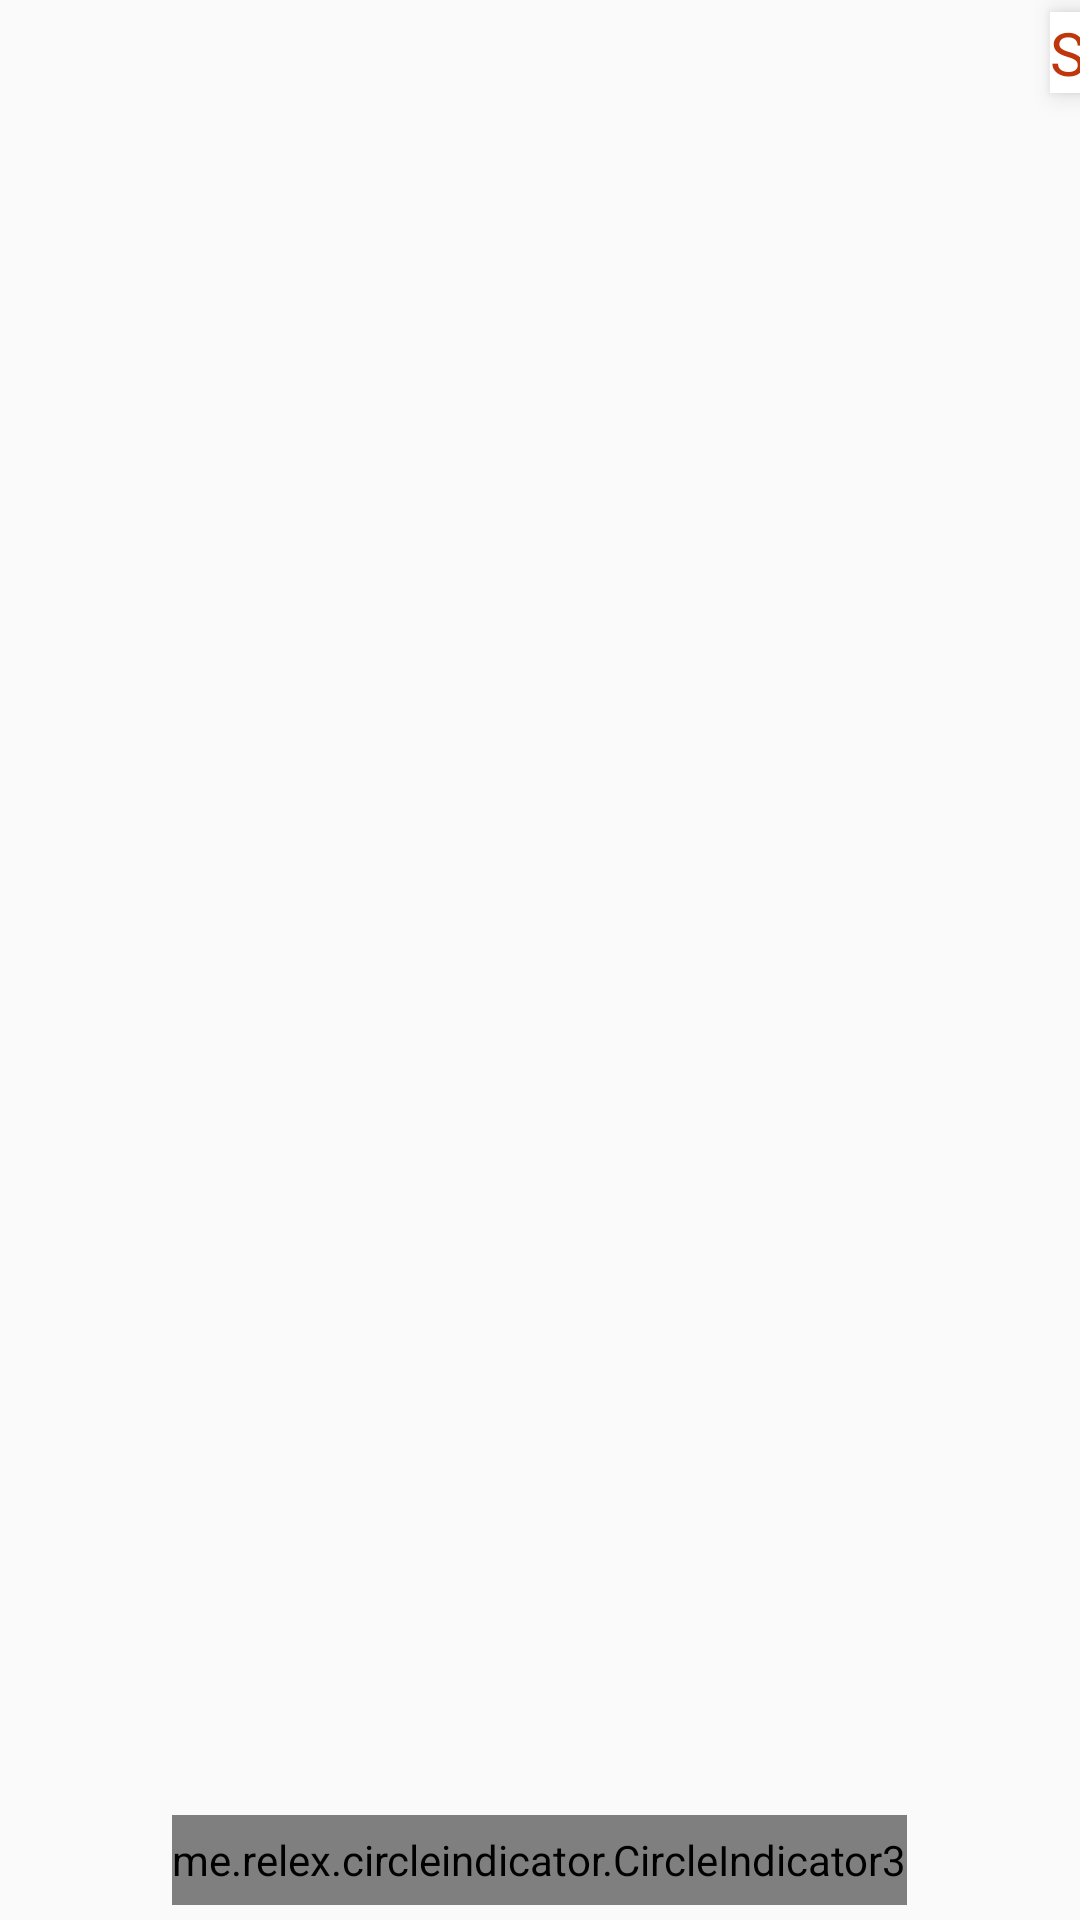

Here is an Android app screen rendered from its layout file. Give the layout XML and the strings, colors and styles it references.
<!-- AndroidManifest.xml: application theme Theme.AppCompat.DayNight.NoActionBar -->
<!-- res/layout/activity_introduction.xml -->
<?xml version="1.0" encoding="utf-8"?>
<androidx.constraintlayout.widget.ConstraintLayout xmlns:android="http://schemas.android.com/apk/res/android"
    xmlns:app="http://schemas.android.com/apk/res-auto"
    xmlns:tools="http://schemas.android.com/tools"
    android:layout_width="match_parent"
    android:layout_height="match_parent"
    tools:context=".introduction">

    <TextView
        android:id="@+id/tv_skip"
        android:layout_width="wrap_content"
        android:layout_height="wrap_content"
        android:layout_marginStart="350dp"
        android:layout_marginTop="4dp"
        android:elevation="5dp"
        android:text="Skip"
        android:textColor="#BF360C"
        android:textSize="20dp"
        android:background="@android:color/white"
        app:layout_constraintStart_toStartOf="parent"
        app:layout_constraintTop_toTopOf="parent" />

    <androidx.viewpager2.widget.ViewPager2
        android:id="@+id/vp_introduction"
        android:layout_width="match_parent"
        android:layout_height="match_parent"
        tools:layout_editor_absoluteX="-36dp"
        tools:layout_editor_absoluteY="16dp" />

    <RelativeLayout
        android:layout_width="match_parent"
        android:layout_height="40sp"
        app:layout_constraintBottom_toBottomOf="parent">

        <me.relex.circleindicator.CircleIndicator3
            android:layout_width="wrap_content"
            android:id="@+id/circle"
            android:layout_centerHorizontal="true"
            android:layout_height="30sp"
            android:layout_centerVertical="true"
            app:ci_drawable="@drawable/circle_background" />
    </RelativeLayout>
</androidx.constraintlayout.widget.ConstraintLayout>
<!-- resources referenced by this layout -->
<resources>
  <!-- drawable circle_background (drawable) -->
  <?xml version="1.0" encoding="utf-8"?>
  <shape xmlns:android="http://schemas.android.com/apk/res/android" android:shape="oval">
          <solid android:color="@color/Yellow"/>
      <size android:width="5dp" android:height="5dp"/>
  </shape>
  <color name="Yellow">#FFFF00</color>
</resources>
